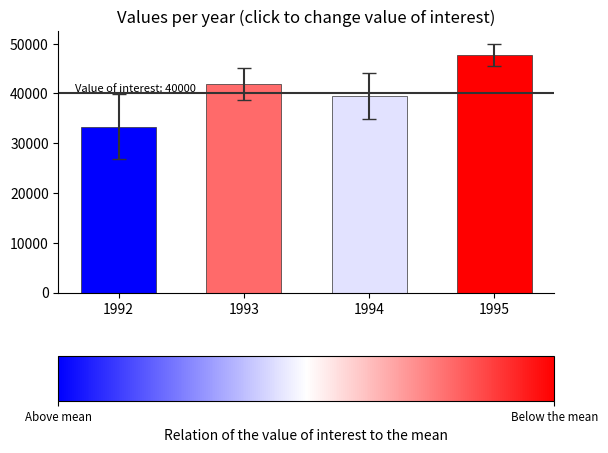

Python code for this plot:
#%matplotlib notebook
import numpy as np
import pandas as pd
import matplotlib as mpl
import matplotlib.pyplot as plt
import scipy.stats
import matplotlib.gridspec as gridspec

# create base data
np.random.seed(12345)

df = pd.DataFrame([np.random.normal(32000,200000,3650), 
                   np.random.normal(43000,100000,3650), 
                   np.random.normal(43500,140000,3650), 
                   np.random.normal(48000,70000,3650)], 
                  index=[1992,1993,1994,1995])

# transpose, so years become columns
dft = df.T

# function that returns mean, min value 0.95 confidence, max value 0.95 confidence
def mean_confidence_interval(data, confidence=0.95):
    a = 1.0 * np.array(data)
    n = len(a)
    m, se = np.mean(a), scipy.stats.sem(a)
    h = se * scipy.stats.t.ppf((1 + confidence) / 2., n-1)
    return m, m-h, m+h


#dft.describe(include='all')

# create a dataframe with rows = years and columns = mean, cimin, cimax
# values form dataframe can be used to feed to the bar chart
# first create a dict to feed the dataframe
years = ['1992', '1993', '1994', '1995']
yearLen = len(years)
index = np.arange(yearLen)

# create a dict {'1993': pd.Series(all the values for 1993), '1994':... }
seriesPerYear = {}
for i in range(0, yearLen):
    seriesPerYear[years[i]] = dft.iloc[:,i]

# calculate mean, cimin, cimax and add to the dict
ciDict = {'mean':[],'ciMinIntv':[], 'ciMaxIntv':[]}
for s in seriesPerYear.values():
    mn, cimin, cimax = mean_confidence_interval(s)
    ciDict['mean'].append(mn)
    ciDict['ciMinIntv'].append(mn-cimin)
    ciDict['ciMaxIntv'].append(cimax-mn)
    
# create a dataframe form the dict
#       ciMaxIntv    ciMinIntv          mean
# 1992  6510.938018  6510.938018  33312.107476
# 1993  2264.561291  2264.561291  47743.550969
# 1994  3193.254844  3193.254844  41861.859541
# 1995  4555.329592  4555.329592  39493.304941
cidf = pd.DataFrame(ciDict, index=years)
ciArray = [cidf['ciMinIntv'], cidf['ciMaxIntv']]

# create subplots
gspec = gridspec.GridSpec(7, 1) # 1 col, 5 rows / put colorbar in row 5
ax = plt.subplot(gspec[:5, 0])
cbax = plt.subplot(gspec[6:, 0])

colorDk = '#333333'
error_kw = {}
cmap = mpl.cm.get_cmap('bwr')

# create color bar
cb = mpl.colorbar.ColorbarBase(cbax, cmap=cmap, orientation='horizontal')
cb.set_label('Relation of the value of interest to the mean')
cb.set_ticks([0.0, 1.0])
cb.set_ticklabels(['Above mean', 'Below the mean'])
cb.ax.xaxis.set_tick_params(labelsize='small')


def updatePlot():
    global voi
    ax.cla()
    
    ax.spines["top"].set_visible(False)
    ax.spines["right"].set_visible(False)
    ax.set_xticks(np.arange(4))
    ax.set_xticklabels(years)
    ax.set_title("Values per year (click to change value of interest)")
    ax.text(-0.35, voi+450, "Value of interest: {0:0.0f}".format(voi), fontsize=8)

    plotColors = []
    for y in years:
        # check if voi is under mean-cmin, over mean+xmax or interpollate between
        cimin = cidf.loc[y, 'mean'] - cidf.loc[y, 'ciMinIntv']
        cimax = cidf.loc[y, 'mean'] + cidf.loc[y, 'ciMaxIntv']
        r = (voi - cimin) / (cimax-cimin)
        if r < 0.0:
            rgba = cmap(1.0)
            plotColors.append(rgba)
        elif r > 1.0:
            rgba = cmap(0.0)
            plotColors.append(rgba)
        else: #interpollate
            rgba = cmap(1.0-r)
            plotColors.append(rgba)
            
    #ax.set_title("{}".format(r))

    ax.bar(index, cidf['mean'], width=0.6, yerr=ciArray, label='', 
        color= plotColors,
        edgecolor= colorDk, 
        lw=0.5,
        capsize=5,
        ecolor=colorDk
      )
    ax.axhline(voi, color=colorDk)


def onclick(event):
    global voi
    voi = event.ydata
    updatePlot()

cid = plt.gcf().canvas.mpl_connect('button_press_event', onclick)


# set initial value of interest
voi = 40000
updatePlot()
